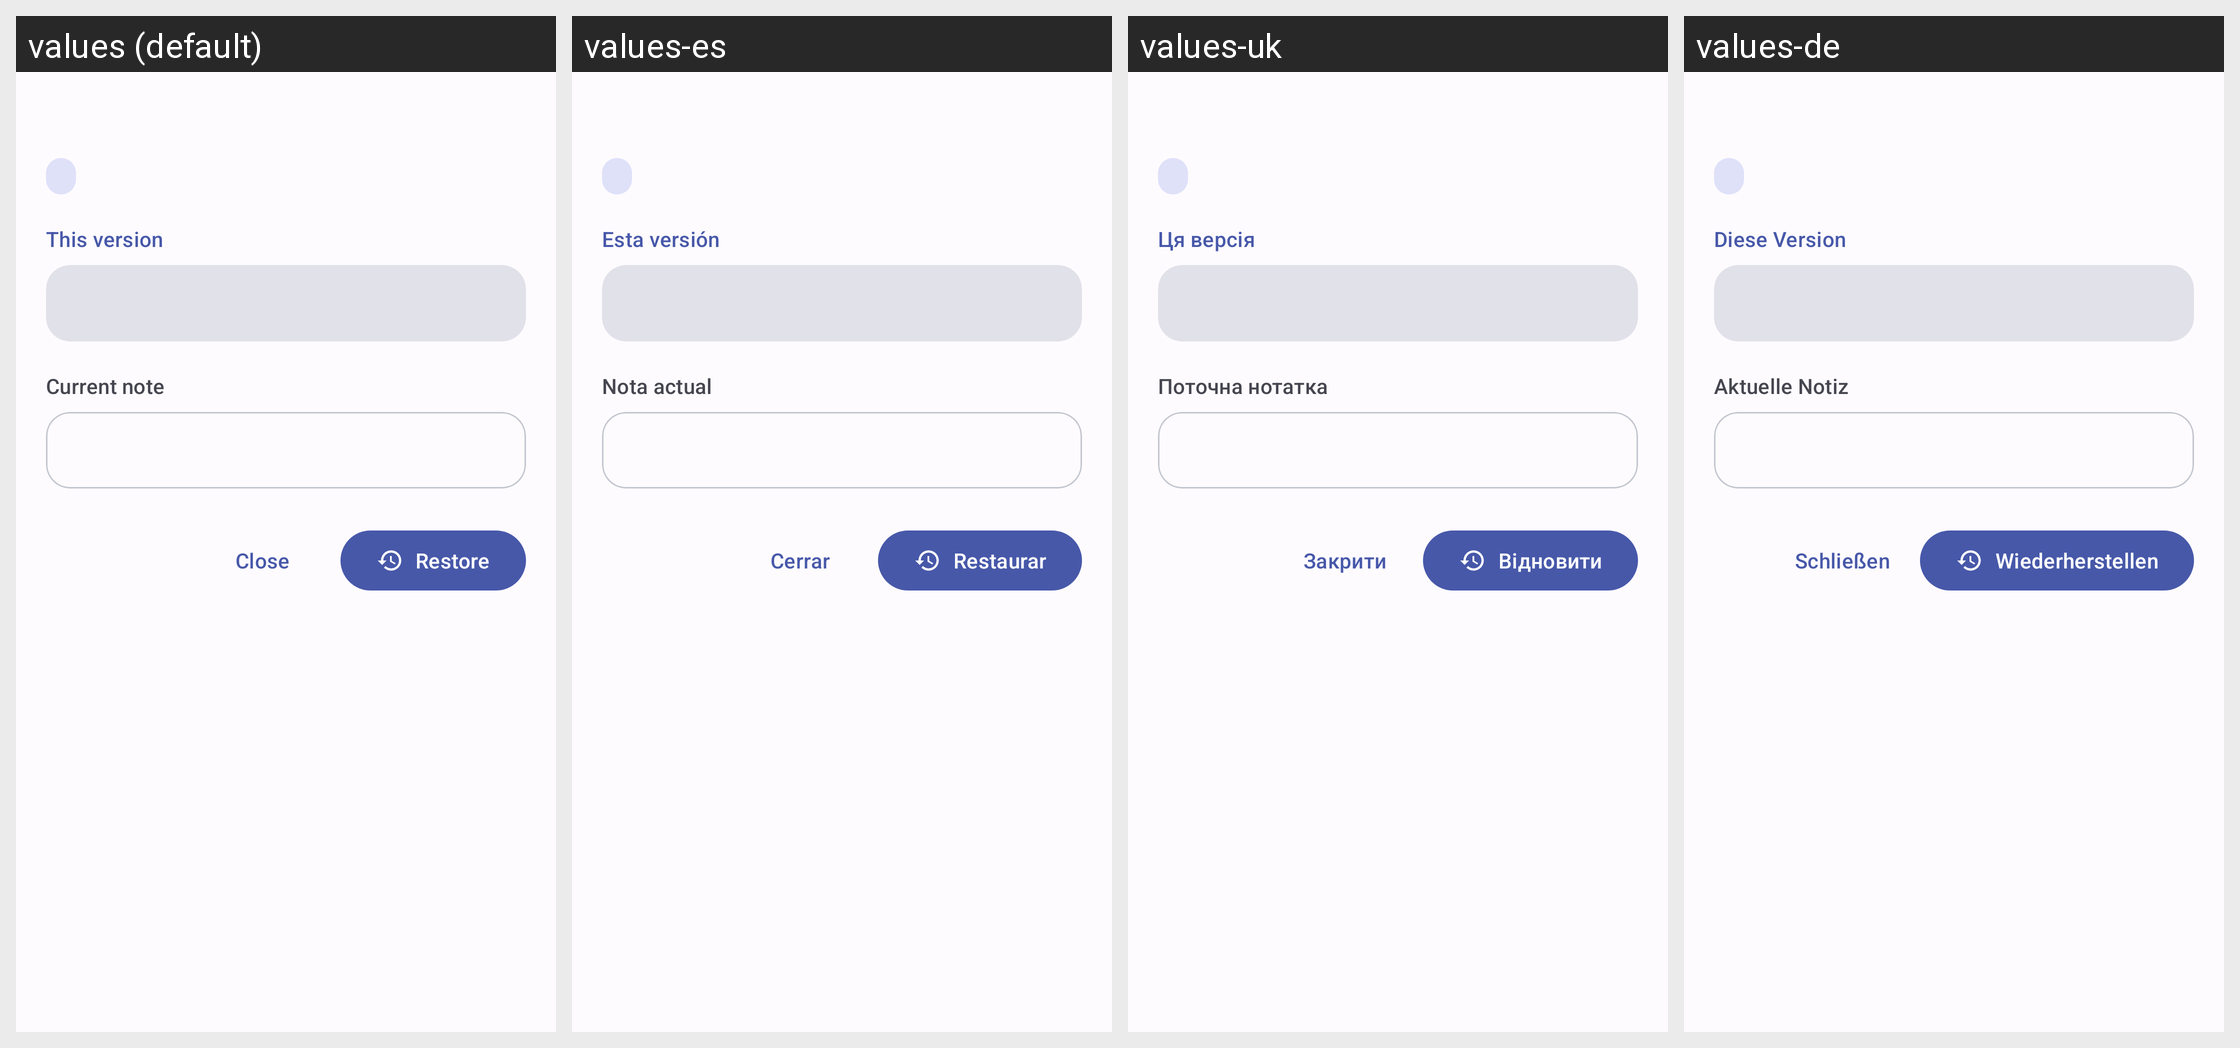

The Android screen above is rendered under several locales of the same app. Produce the string resources it draws, with the default and per-locale values.
Android screen res/layout/sheet_note_version.xml rendered under 4 locales, left to right: values (default), values-es, values-uk, values-de. Device: Nexus 5 (rendered at 1080×1920; each locale shown at half size, 540×960, under a caption strip naming it); theme DefaultTheme.
Other locales in the repository, not shown: values-be, values-be-rBY, values-de-rDE, values-en, values-en-rGB, values-fr, values-it, values-kk, values-kk-rKZ, values-pl, values-pl-rPL, values-ru, values-ru-rRU, values-uk-rUA.
Strings drawn on this screen, with the default value and each locale's value (text and hints the layout hard-codes, and strings that could not be matched under every locale, appear in the picture but are not listed):

version_preview_this
  values: This version
  values-es: Esta versión
  values-uk: Ця версія
  values-de: Diese Version

version_preview_current
  values: Current note
  values-es: Nota actual
  values-uk: Поточна нотатка
  values-de: Aktuelle Notiz

close
  values: Close
  values-es: Cerrar
  values-uk: Закрити
  values-de: Schließen

version_restore
  values: Restore
  values-es: Restaurar
  values-uk: Відновити
  values-de: Wiederherstellen
